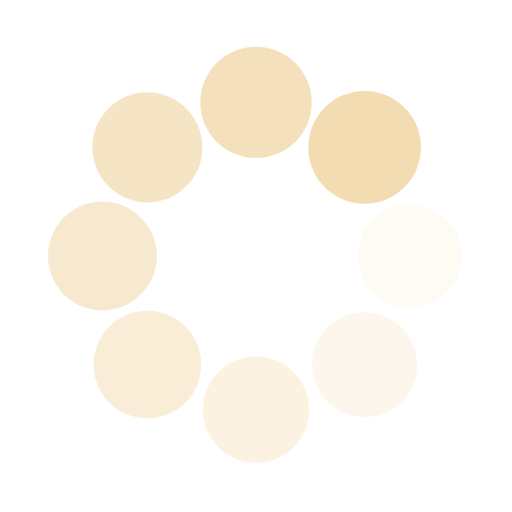
t = 0.00 s
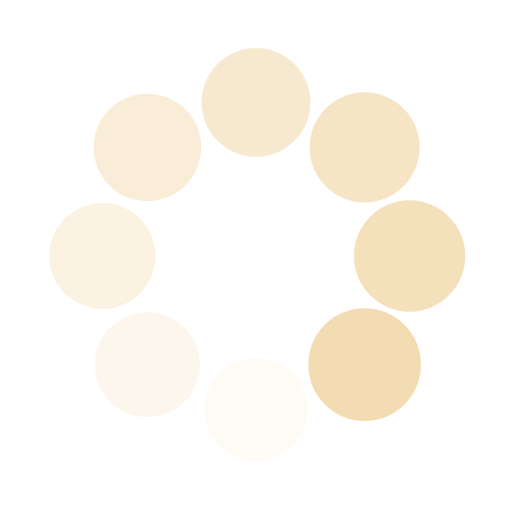
t = 0.25 s
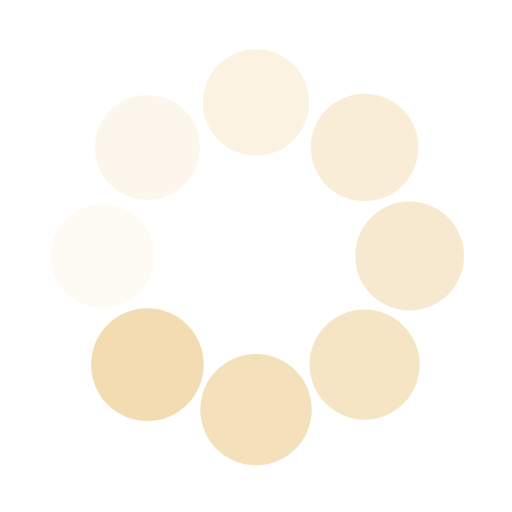
t = 0.50 s
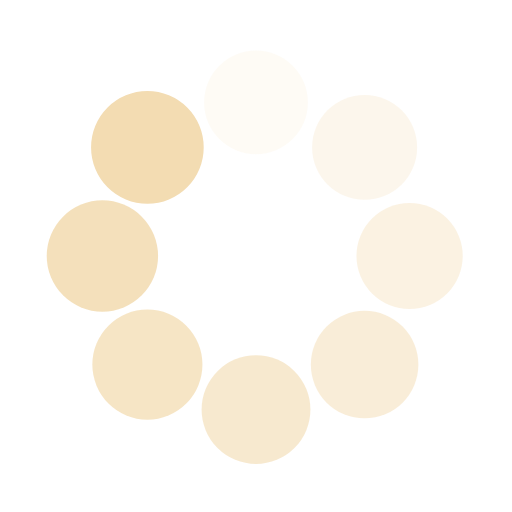
t = 0.75 s

The animated SVG that drew these frames (rendered in a browser with its animation timeline set to each time). Animation: 16 SMIL elements (animate=8,animateTransform=8); one cycle of 1.00 s, repeats indefinitely.

<svg class="lds-spin" width="37px"  height="37px"  xmlns="http://www.w3.org/2000/svg" xmlns:xlink="http://www.w3.org/1999/xlink" viewBox="0 0 100 100" preserveAspectRatio="xMidYMid" style="background: none;"><g transform="translate(80,50)">
<g transform="rotate(0)">
<circle cx="0" cy="0" r="10" fill="#f3dcb2" fill-opacity="1" transform="scale(1.09913 1.09913)">
  <animateTransform attributeName="transform" type="scale" begin="-0.875s" values="1.1 1.1;1 1" keyTimes="0;1" dur="1s" repeatCount="indefinite"></animateTransform>
  <animate attributeName="fill-opacity" keyTimes="0;1" dur="1s" repeatCount="indefinite" values="1;0" begin="-0.875s"></animate>
</circle>
</g>
</g><g transform="translate(71.21320343559643,71.21320343559643)">
<g transform="rotate(45)">
<circle cx="0" cy="0" r="10" fill="#f3dcb2" fill-opacity="0.875" transform="scale(1.01163 1.01163)">
  <animateTransform attributeName="transform" type="scale" begin="-0.75s" values="1.1 1.1;1 1" keyTimes="0;1" dur="1s" repeatCount="indefinite"></animateTransform>
  <animate attributeName="fill-opacity" keyTimes="0;1" dur="1s" repeatCount="indefinite" values="1;0" begin="-0.75s"></animate>
</circle>
</g>
</g><g transform="translate(50,80)">
<g transform="rotate(90)">
<circle cx="0" cy="0" r="10" fill="#f3dcb2" fill-opacity="0.75" transform="scale(1.02413 1.02413)">
  <animateTransform attributeName="transform" type="scale" begin="-0.625s" values="1.1 1.1;1 1" keyTimes="0;1" dur="1s" repeatCount="indefinite"></animateTransform>
  <animate attributeName="fill-opacity" keyTimes="0;1" dur="1s" repeatCount="indefinite" values="1;0" begin="-0.625s"></animate>
</circle>
</g>
</g><g transform="translate(28.786796564403577,71.21320343559643)">
<g transform="rotate(135)">
<circle cx="0" cy="0" r="10" fill="#f3dcb2" fill-opacity="0.625" transform="scale(1.03663 1.03663)">
  <animateTransform attributeName="transform" type="scale" begin="-0.5s" values="1.1 1.1;1 1" keyTimes="0;1" dur="1s" repeatCount="indefinite"></animateTransform>
  <animate attributeName="fill-opacity" keyTimes="0;1" dur="1s" repeatCount="indefinite" values="1;0" begin="-0.5s"></animate>
</circle>
</g>
</g><g transform="translate(20,50.00000000000001)">
<g transform="rotate(180)">
<circle cx="0" cy="0" r="10" fill="#f3dcb2" fill-opacity="0.5" transform="scale(1.04913 1.04913)">
  <animateTransform attributeName="transform" type="scale" begin="-0.375s" values="1.1 1.1;1 1" keyTimes="0;1" dur="1s" repeatCount="indefinite"></animateTransform>
  <animate attributeName="fill-opacity" keyTimes="0;1" dur="1s" repeatCount="indefinite" values="1;0" begin="-0.375s"></animate>
</circle>
</g>
</g><g transform="translate(28.78679656440357,28.786796564403577)">
<g transform="rotate(225)">
<circle cx="0" cy="0" r="10" fill="#f3dcb2" fill-opacity="0.375" transform="scale(1.06163 1.06163)">
  <animateTransform attributeName="transform" type="scale" begin="-0.25s" values="1.1 1.1;1 1" keyTimes="0;1" dur="1s" repeatCount="indefinite"></animateTransform>
  <animate attributeName="fill-opacity" keyTimes="0;1" dur="1s" repeatCount="indefinite" values="1;0" begin="-0.25s"></animate>
</circle>
</g>
</g><g transform="translate(49.99999999999999,20)">
<g transform="rotate(270)">
<circle cx="0" cy="0" r="10" fill="#f3dcb2" fill-opacity="0.25" transform="scale(1.07413 1.07413)">
  <animateTransform attributeName="transform" type="scale" begin="-0.125s" values="1.1 1.1;1 1" keyTimes="0;1" dur="1s" repeatCount="indefinite"></animateTransform>
  <animate attributeName="fill-opacity" keyTimes="0;1" dur="1s" repeatCount="indefinite" values="1;0" begin="-0.125s"></animate>
</circle>
</g>
</g><g transform="translate(71.21320343559643,28.78679656440357)">
<g transform="rotate(315)">
<circle cx="0" cy="0" r="10" fill="#f3dcb2" fill-opacity="0.125" transform="scale(1.08663 1.08663)">
  <animateTransform attributeName="transform" type="scale" begin="0s" values="1.1 1.1;1 1" keyTimes="0;1" dur="1s" repeatCount="indefinite"></animateTransform>
  <animate attributeName="fill-opacity" keyTimes="0;1" dur="1s" repeatCount="indefinite" values="1;0" begin="0s"></animate>
</circle>
</g>
</g></svg>
